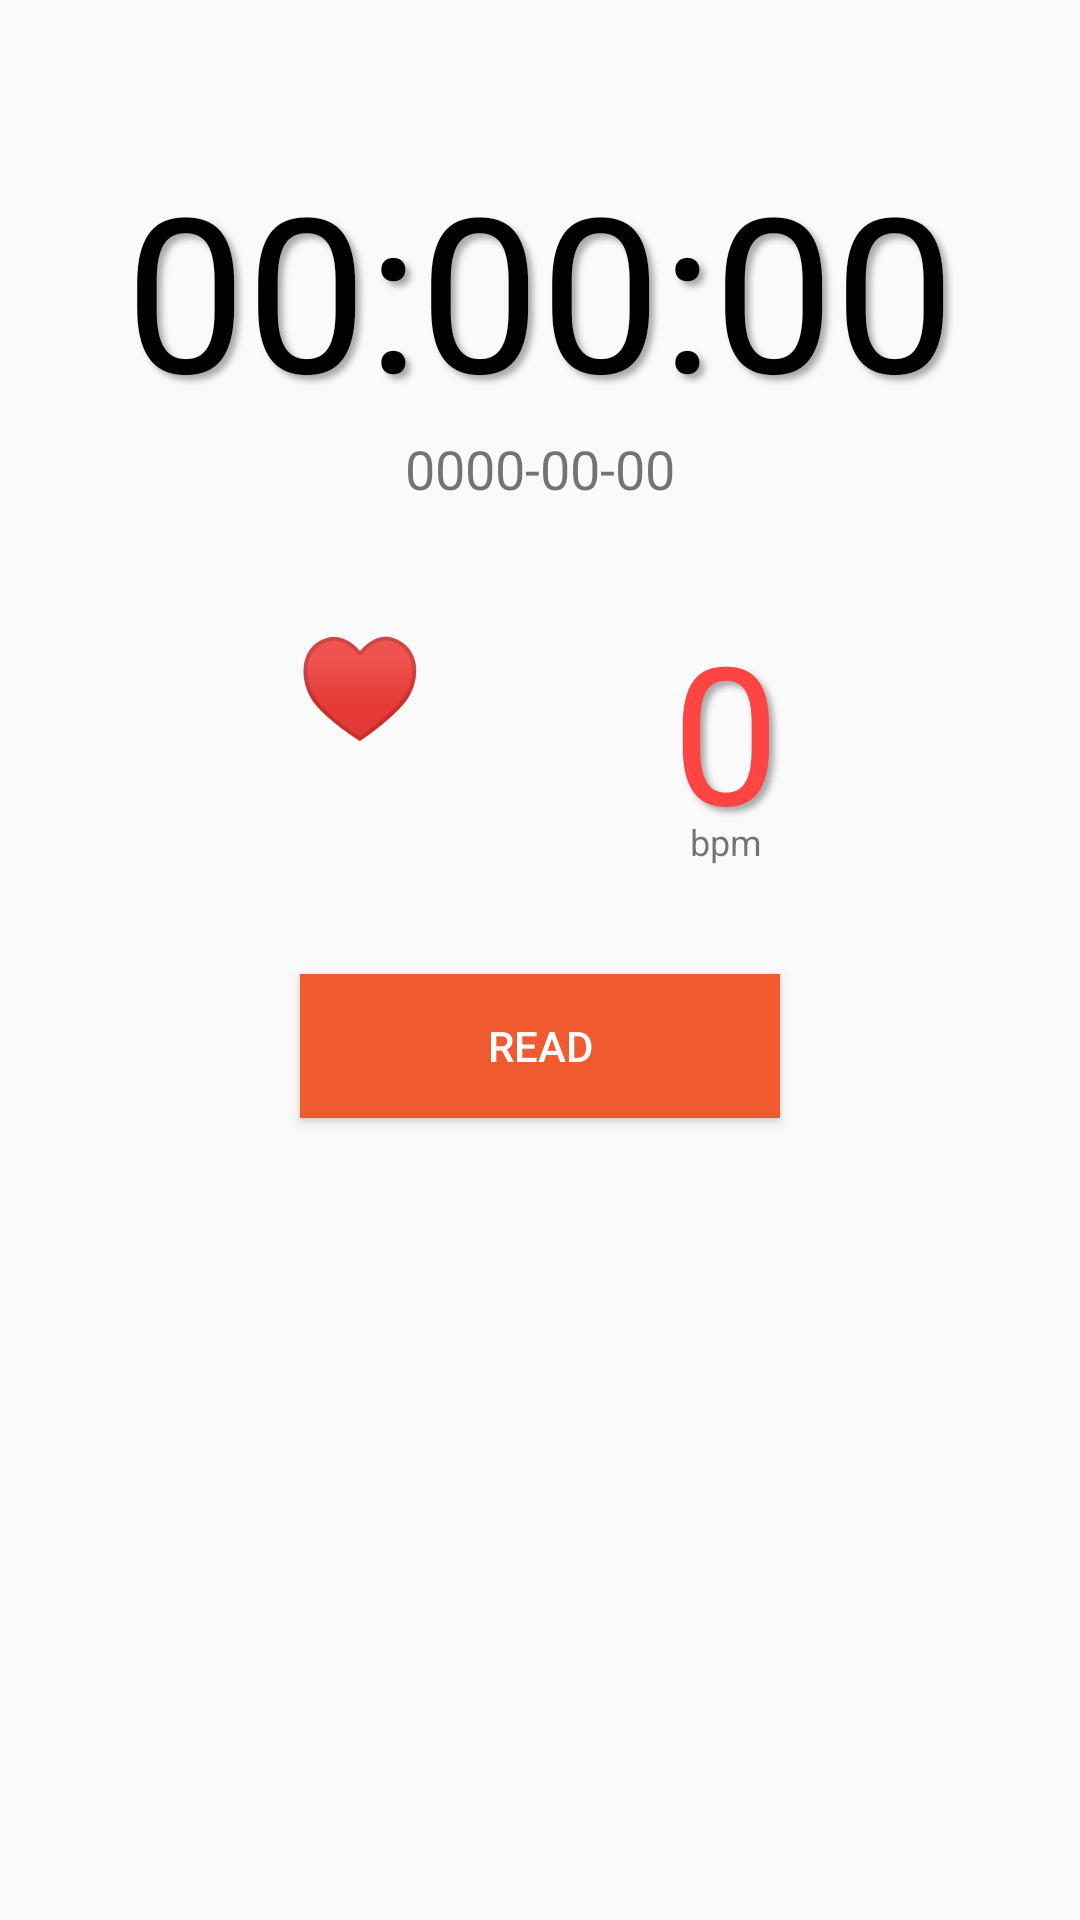

Write the Android layout XML for this screen, with the resource values it uses.
<!-- AndroidManifest.xml: application theme AppTheme -->
<!-- res/layout/fragment_smartwatch.xml -->
<LinearLayout xmlns:android="http://schemas.android.com/apk/res/android"
              xmlns:tools="http://schemas.android.com/tools"
              xmlns:app="http://schemas.android.com/apk/res-auto"
              android:orientation="vertical"
              android:layout_width="match_parent"
              android:layout_height="match_parent"
              tools:context="kr.re.etri.smartwearableclient.SmartwatchFragment">

    <TextView
        android:id="@+id/tv_time"
        android:layout_width="match_parent"
        android:layout_height="wrap_content"
        android:layout_marginTop="48dp"
        android:gravity="center_horizontal"
        android:shadowColor="@android:color/darker_gray"
        android:shadowDx="5"
        android:shadowDy="5"
        android:shadowRadius="5"
        android:text="00:00:00"
        android:textColor="@android:color/black"
        android:textSize="72sp"/>

    <TextView
        android:id="@+id/tv_date"
        android:layout_width="match_parent"
        android:layout_height="wrap_content"
        android:text="0000-00-00"
        android:textAlignment="center"
        android:textSize="18sp"/>

    <LinearLayout
        android:layout_width="match_parent"
        android:layout_height="wrap_content"
        android:layout_marginTop="40dp"
        android:gravity="center_horizontal"
        android:orientation="horizontal">

        <ImageView
            android:layout_width="40dp"
            android:layout_height="40dp"
            app:srcCompat="@drawable/heart"/>

        <LinearLayout
            android:layout_width="wrap_content"
            android:layout_height="wrap_content"
            android:orientation="vertical">

            <TextView
                android:id="@+id/tv_value_heartrate"
                android:layout_width="120dp"
                android:layout_height="wrap_content"
                android:layout_gravity="right"
                android:layout_marginTop="-8dp"
                android:gravity="center_horizontal"
                android:shadowColor="@android:color/darker_gray"
                android:shadowDx="5"
                android:shadowDy="5"
                android:shadowRadius="5"
                android:text="0"
                android:textAlignment="textEnd"
                android:textColor="@android:color/holo_red_light"
                android:textSize="64sp"/>

            <TextView
                android:id="@+id/tv_unit_heartrate"
                android:layout_width="match_parent"
                android:layout_height="wrap_content"
                android:layout_marginTop="-14dp"
                android:gravity="right"
                android:paddingRight="6dp"
                android:text="bpm"
                android:textSize="12sp"/>
        </LinearLayout>

    </LinearLayout>

    <Button
        android:id="@+id/btn_read"
        android:layout_width="160dp"
        android:layout_height="wrap_content"
        android:layout_gravity="center_horizontal"
        android:layout_marginTop="36dp"
        android:background="@color/colorAccent"
        android:text="Read"
        android:textColor="@android:color/white"/>

</LinearLayout>
<!-- resources referenced by this layout -->
<resources>
  <color name="colorAccent">#ef5b2f</color>
  <!-- drawable heart: png bitmap (drawable, 11100 bytes) -->
  <style name="AppTheme" parent="Theme.AppCompat.Light.NoActionBar">
          
          <item name="colorPrimary">@color/colorPrimary</item>
          <item name="colorPrimaryDark">@color/colorPrimaryDark</item>
          <item name="colorAccent">@color/colorAccent</item>
      </style>
  <color name="colorPrimary">#0e67a4</color>
  <color name="colorPrimaryDark">#074c7b</color>
</resources>
